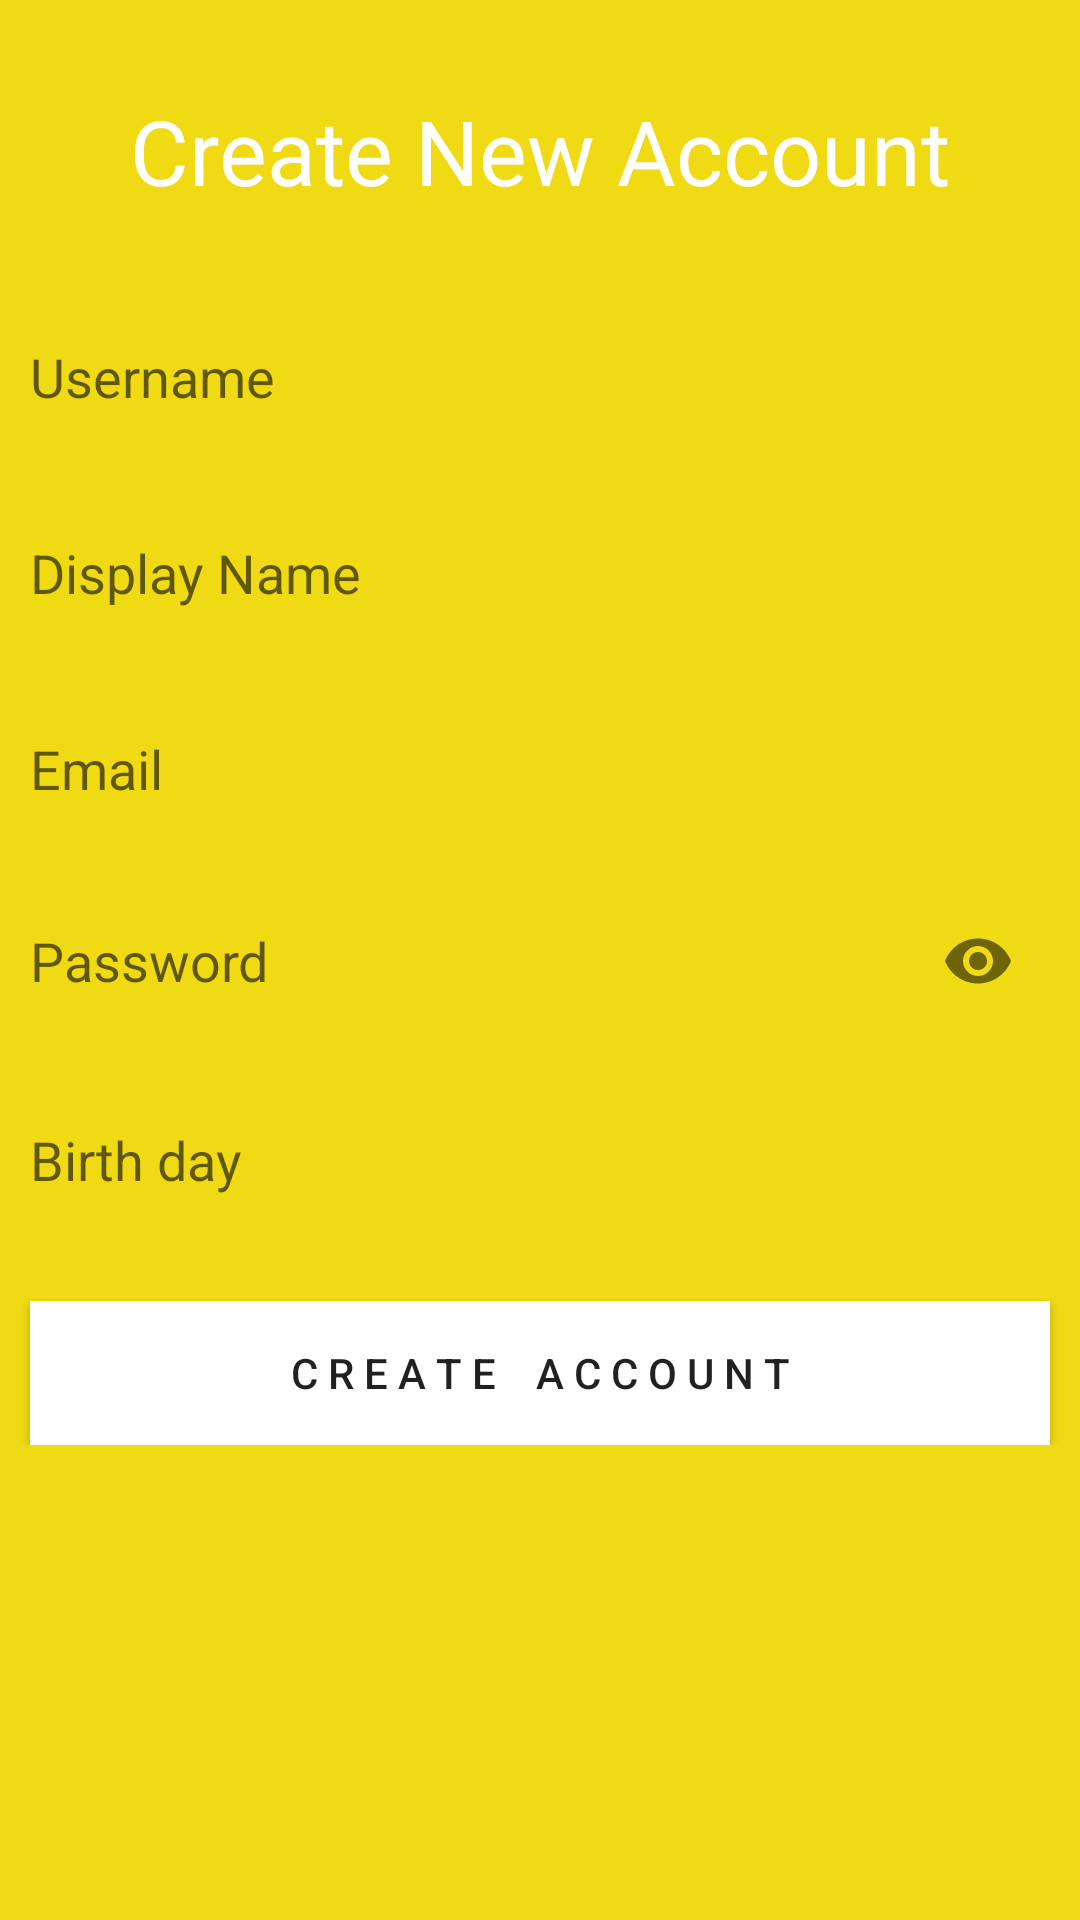

Android layout source for this screen:
<!-- AndroidManifest.xml: application theme AppTheme -->
<!-- res/layout/activity_register.xml -->
<?xml version="1.0" encoding="utf-8"?>
<RelativeLayout xmlns:android="http://schemas.android.com/apk/res/android"
    xmlns:app="http://schemas.android.com/apk/res-auto"
    xmlns:tools="http://schemas.android.com/tools"
    android:layout_width="match_parent"
    android:layout_height="match_parent"
    android:background="@color/backgroundColor"
    tools:context=".MainActivity">

    <LinearLayout
        android:layout_width="match_parent"
        android:layout_height="wrap_content"
        android:gravity="center_horizontal"
        android:layout_marginTop="30dp"
        android:orientation="vertical">

       <TextView
           android:layout_width="match_parent"
           android:layout_height="wrap_content"
           android:gravity="center_horizontal"
           android:text="Create New Account"
           android:textColor="#FFFFFF"
           android:textSize="30dp"
           android:layout_marginBottom="30dp"/>

        <com.google.android.material.textfield.TextInputLayout
            android:layout_width="match_parent"
            android:layout_height="wrap_content"
            app:hintEnabled="false">

            <androidx.appcompat.widget.AppCompatEditText
                android:id="@+id/etRegisUsername"
                android:layout_width="match_parent"
                android:layout_height="wrap_content"
                android:layout_marginRight="10dp"
                android:layout_marginLeft="10dp"
                android:paddingTop="13dp"
                android:paddingBottom="13dp"
                android:background="@drawable/bg_edittext"
                android:hint="Username"
                android:maxLines="1"
                android:singleLine="true"/>

        </com.google.android.material.textfield.TextInputLayout>
        <com.google.android.material.textfield.TextInputLayout
            android:layout_width="match_parent"
            android:layout_height="wrap_content"
            app:hintEnabled="false"
            android:layout_marginTop="15dp">

            <androidx.appcompat.widget.AppCompatEditText
                android:id="@+id/etRegisDisplayname"
                android:layout_width="match_parent"
                android:layout_height="wrap_content"
                android:layout_marginRight="10dp"
                android:layout_marginLeft="10dp"
                android:paddingTop="13dp"
                android:paddingBottom="13dp"
                android:background="@drawable/bg_edittext"
                android:hint="Display Name"
                android:maxLines="1"
                android:singleLine="true"/>

        </com.google.android.material.textfield.TextInputLayout>
        <com.google.android.material.textfield.TextInputLayout
            android:layout_width="match_parent"
            android:layout_height="wrap_content"
            app:hintEnabled="false"
            android:layout_marginTop="15dp">

            <androidx.appcompat.widget.AppCompatEditText
                android:id="@+id/etRegisEmail"
                android:layout_width="match_parent"
                android:layout_height="wrap_content"
                android:layout_marginRight="10dp"
                android:layout_marginLeft="10dp"
                android:paddingTop="13dp"
                android:paddingBottom="13dp"
                android:background="@drawable/bg_edittext"
                android:hint="Email"
                android:inputType="textEmailAddress"
                android:maxLines="1"
                android:singleLine="true"/>

        </com.google.android.material.textfield.TextInputLayout>
        <com.google.android.material.textfield.TextInputLayout
            android:layout_width="match_parent"
            android:layout_height="wrap_content"
            app:passwordToggleEnabled="true"
            app:hintEnabled="false"
            android:layout_marginTop="15dp">

            <androidx.appcompat.widget.AppCompatEditText
                android:id="@+id/etRegisPassword"
                android:layout_width="match_parent"
                android:layout_height="wrap_content"
                android:layout_marginRight="10dp"
                android:layout_marginLeft="10dp"
                android:background="@drawable/bg_edittext"
                android:hint="Password"
                android:inputType="textPassword"
                android:maxLines="1"
                android:singleLine="true"/>

        </com.google.android.material.textfield.TextInputLayout>
        <EditText
            android:layout_width="match_parent"
            android:layout_height="wrap_content"
            android:layout_marginTop="15dp"
            android:layout_marginRight="10dp"
            android:layout_marginLeft="10dp"
            android:paddingTop="15dp"
            android:paddingBottom="15dp"
            android:id="@+id/Birthday"
            android:focusable="false"
            android:clickable="true"
            android:focusableInTouchMode="false"
            android:cursorVisible="false"
            android:hint="Birth day"
            android:background="@drawable/bg_edittext"/>
        <Button
            android:id="@+id/btnRegister"
            android:layout_width="match_parent"
            android:layout_height="wrap_content"
            android:layout_marginTop="20dp"
            android:layout_marginRight="10dp"
            android:layout_marginLeft="10dp"
            android:background="#FFFFFF"
            android:text="C R E A T E    A C C O U N T" />

    </LinearLayout>

</RelativeLayout>
<!-- resources referenced by this layout -->
<resources>
  <color name="backgroundColor">#F5F0D90A</color>
  <style name="AppTheme" parent="Theme.AppCompat.Light.DarkActionBar">
          
          <item name="titleTextColor">@android:color/white</item>
          <item name="subtitleTextColor">@android:color/white</item>
          <item name="colorPrimary">@color/colorPrimary</item>
          <item name="colorPrimaryDark">@color/colorPrimaryDark</item>
          <item name="colorAccent">@color/colorAccent</item>
      </style>
  <color name="colorPrimary">#F5F0D90A</color>
  <color name="colorPrimaryDark">#F5F0D90A</color>
  <color name="colorAccent">#F5F0D90A</color>
</resources>
